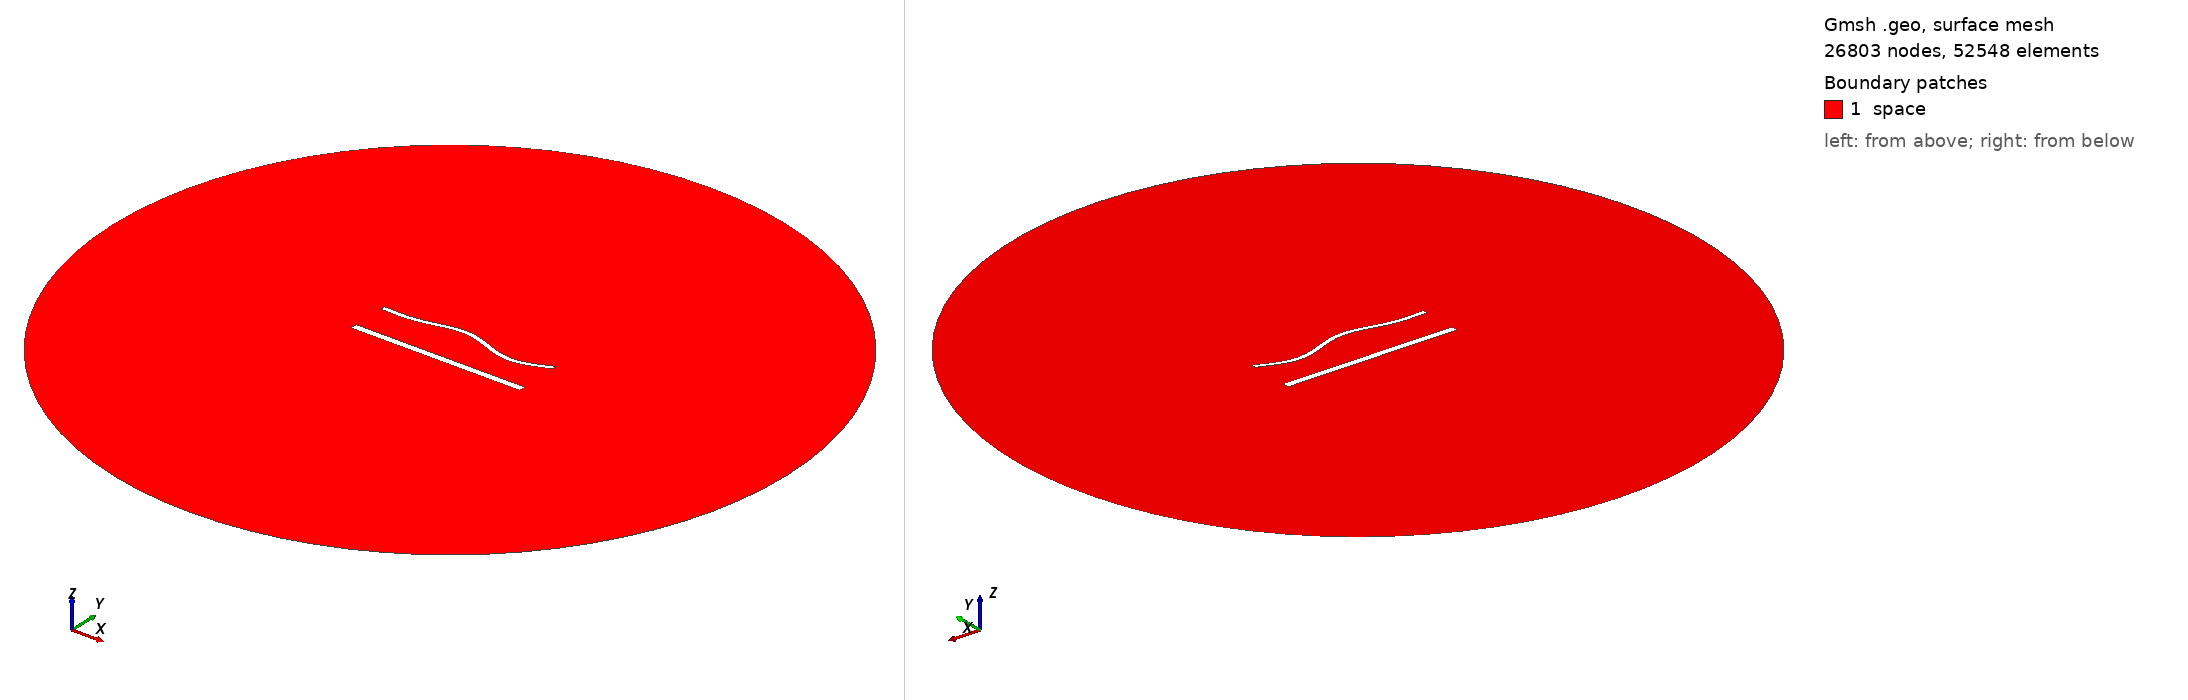

Gmsh geometry script, surface-meshed: 26803 nodes, 52548 surface elements. Boundary patches (legend numbers): 1 space. Left view from above one corner, right view from below the opposite corner. Legend entries are the model's physical surfaces. The drawing asked Gmsh for element sizes between 1% and 20% of the model's largest extent; the script's own settings can give other sizes.

=== 1753.geo (drawn) ===
//---------------------------------------
// Geometry kernel
//---------------------------------------

SetFactory("OpenCASCADE");



//---------------------------------------
// Parameters of the geometry
//---------------------------------------

// Overetch of the upper plate
overetch = 0.5;

// Distance between the plates
distance = 22.5;

// Discretization over the x axis (for the deformation)
nx = 50; 

// Length of the plate
L = 100 - overetch; 

// Number of modes
n = 4; 

// 1st mode coefficient
coeff(1) = 0.0;
beta(1) = 0.596864 * 3.1415926535 / L;

// 2nd mode coefficient
coeff(2) = 1.5;
beta(2) = 1.49418 * 3.1415926535 / L;

// 3rd mode coefficient
coeff(3) = 1.5;
beta(3) = 2.50025 * 3.1415926535 / L;

// 4th mode coefficient
coeff(4) = -1.5;
beta(4) = 3.49999 * 3.1415926535 / L;



//---------------------------------------
// Upper plate (deformed rectangle)
//---------------------------------------

// Coordiantes of the upper plate
xmin = -50;
xmax = 50 - overetch;

// Height of the upper plate
yheight = 4 - 2 * overetch;

// Indexes of the points
UpperID[] = {};
LowerID[] = {};
LeftID[] = {};
RightID[] = {};

// Point index
p = 1;

// Horizontal edges
For i In {1:nx}
    x = xmin + (i-1)*(xmax - xmin)/(nx-1);

    y_bottom = distance / 2 + overetch;
    For j In {1:n}
        C = (Cosh(beta(j)*L) + Cos(beta(j)*L)) / (Sinh(beta(j)*L) + Sin(beta(j)*L));
        y_bottom  = y_bottom + coeff(j) * (Cosh(beta(j)*(x+50)) - Cos(beta(j)*(x+50)) - C * (Sinh(beta(j)*(x+50)) - Sin(beta(j)*(x+50))));
    EndFor

    y_top = y_bottom + yheight;

    Point(p) = {x, y_top, 0, 1.0};
    UpperID[i] = p;
    p = p + 1;

    Point(p) = {x, y_bottom, 0, 1.0};
    LowerID[i] = p;
    p = p + 1;
EndFor

// Create point lists
UpperPts[] = {}; LowerPts[] = {};
For i In {1:nx}
  UpperPts[] += {UpperID[i]};
  LowerPts[] += {LowerID[i]};
EndFor

// Build splines
Spline(1) = {UpperPts[]};
Spline(2) = {LowerPts[]};
Line(3) = {LowerPts[nx-1], UpperPts[nx-1]};
Line(4) = {LowerPts[0], UpperPts[0]};

// Build the plane surface
Curve Loop(1) = {2, 3, -1, -4};
Plane Surface(1) = {1};



//---------------------------------------
// Lower plate (rectangle)
//---------------------------------------

// Vertices
Point(1001) = {-50, -distance/2, 0, 1.0};
Point(1002) = { 50, -distance/2, 0, 1.0};
Point(1003) = { 50,  -distance/2 + 4, 0, 1.0};
Point(1004) = {-50,  -distance/2 + 4, 0, 1.0};

// Edges
Line(5) = {1001, 1002};
Line(6) = {1002, 1003};
Line(7) = {1003, 1004};
Line(8) = {1004, 1001};

// Plane surface
Line Loop(2) = {5, 6, 7, 8};
Plane Surface(2) = {2}; 



//---------------------------------------
// Outer (fictious) boundary
//---------------------------------------

// Points
Point(1005) = {0, 0, 0};       // Center
Point(1006) = {200, 0, 0};     // Start point
Point(1007) = {0, 200, 0};     // 90 degrees
Point(1008) = {-200, 0, 0};    // 180 degrees
Point(1009) = {0, -200, 0};    // 270 degrees

// Circle arcs (each needs start, center, end)
Circle(9) = {1006, 1005, 1007};
Circle(10) = {1007, 1005, 1008};
Circle(11) = {1008, 1005, 1009};
Circle(12) = {1009, 1005, 1006};

// Plane surface for the entire domain
Curve Loop(3) = {9, 10, 11, 12};
Surface(3) = {3};

// Subtract the plates from the whole domain to obtain the actual domain where we want to solve the equations
BooleanDifference{ Surface{3}; Delete; }{ Surface{1}; Surface{2}; Delete; }




//---------------------------------------
// Transfinite Lines/Curves
//---------------------------------------

// Set the number of points on the boundaries
r = 6;
d = 0.15;

// Plates
Transfinite Curve {1} = 50*r/4 Using Progression 1;
Transfinite Line {2} = 50*r Using Progression 1;
Transfinite Curve {3, 4} = 2*r Using Progression 1+d;
Transfinite Line {5} = 50*r/4 Using Progression 1;
Transfinite Line {7} = 50*r Using Progression 1;
Transfinite Line {6} = 2*r Using Progression 1-d;
Transfinite Line {8} = 2*r Using Progression 1+d;

// Outer boundary
Transfinite Line {9, 10, 11, 12} = 20 Using Progression 1;



//---------------------------------------
// Physical groups
//---------------------------------------                

// Physical curves (boundaries)
Physical Line("force_segment", 10) = {2};
Physical Line("upper_plate", 11) = {1, 3, 4};
Physical Line("lower_plate", 12) = {5, 6, 7, 8};
Physical Line("boundary", 20) = {9, 10, 11, 12};

// Physical Surfaces
Physical Surface("space", 30) = {3};



//---------------------------------------
// 6. Generate the Mesh
//---------------------------------------

// 2D mesh generation
Mesh 2;
